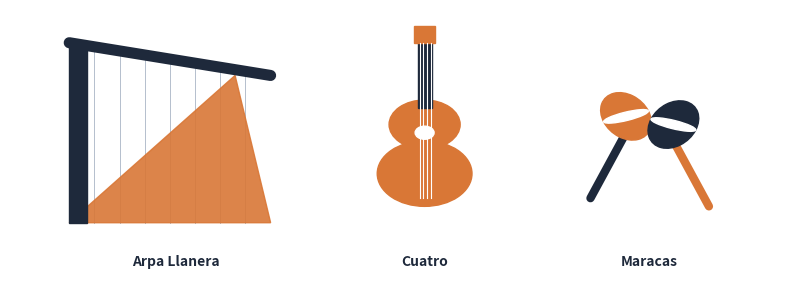

Write the Python code that produced this figure.
import matplotlib.pyplot as plt
import matplotlib.patches as patches
import os

print("\n=== GENERADOR VECTORIAL FORZADO A SVG (CYBERPUPPETS) ===")
print("Modelando siluetas limpias para el ensamble instrumental...")

# 1. Configuración de la paleta de colores del Dashboard
color_fondo = "#FFFFFF"       # Fondo de la tarjeta blanca
color_principal = "#D97736"   # Terracota corporativo
color_secundario = "#1E293B"  # Gris pizarra oscuro
color_lineas = "#94A3B8"      # Gris suave para cuerdas

# 2. Inicializar el lienzo de dibujo
fig, ax = plt.subplots(figsize=(8, 3), facecolor=color_fondo)
ax.set_facecolor(color_fondo)

# --- DIBUJO DEL ARPA LLANERA (Izquierda) ---
ax.add_patch(patches.Rectangle((-2.5, 0.2), 0.15, 2.2, color=color_secundario, zorder=3))
ax.plot([-2.5, -0.8], [2.4, 2.0], color=color_secundario, lw=8, solid_capstyle='round', zorder=3)
caja_x = [-2.5, -0.8, -1.1, -2.5]
caja_y = [0.2, 0.2, 2.0, 0.2]
ax.fill(caja_x, caja_y, color=color_principal, alpha=0.9, zorder=2)
for i in range(1, 8):
    factor = i / 8.0
    x_cuerda = -2.5 + (1.7 * factor)
    y_top = 2.4 - (0.4 * factor)
    ax.plot([x_cuerda, x_cuerda], [0.2, y_top], color=color_lineas, lw=0.7, alpha=0.7, zorder=1)
ax.text(-1.6, -0.2, "Arpa Llanera", ha="center", va="top", fontsize=10, fontweight="bold", color=color_secundario)

# --- DIBUJO DEL CUATRO (Centro) ---
ax.add_patch(patches.Circle((0.5, 0.8), 0.4, color=color_principal, zorder=2))
ax.add_patch(patches.Circle((0.5, 1.4), 0.3, color=color_principal, zorder=2))
ax.add_patch(patches.Circle((0.5, 1.3), 0.08, color=color_fondo, zorder=3))
ax.add_patch(patches.Rectangle((0.44, 1.6), 0.12, 0.8, color=color_secundario, zorder=2))
ax.add_patch(patches.Rectangle((0.41, 2.4), 0.18, 0.2, color=color_principal, zorder=3))
for dx in [-0.04, -0.01, 0.02, 0.05]:
    ax.plot([0.5 + dx, 0.5 + dx], [0.5, 2.4], color="#FFFFFF", lw=0.8, zorder=4)
ax.text(0.5, -0.2, "Cuatro", ha="center", va="top", fontsize=10, fontweight="bold", color=color_secundario)

# --- DIBUJO DE LAS MARACAS (Derecha) ---
ax.add_patch(patches.Ellipse((2.2, 1.5), 0.4, 0.6, angle=20, color=color_principal, zorder=2))
ax.plot([2.2, 1.9], [1.3, 0.5], color=color_secundario, lw=6, solid_capstyle='round', zorder=1)
ax.add_patch(patches.Ellipse((2.2, 1.5), 0.4, 0.1, angle=20, color=color_fondo, zorder=3))
ax.add_patch(patches.Ellipse((2.6, 1.4), 0.4, 0.6, angle=-20, color=color_secundario, zorder=2))
ax.plot([2.6, 2.9], [1.2, 0.4], color=color_principal, lw=6, solid_capstyle='round', zorder=1)
ax.add_patch(patches.Ellipse((2.6, 1.4), 0.4, 0.1, angle=-20, color=color_fondo, zorder=3))
ax.text(2.4, -0.2, "Maracas", ha="center", va="top", fontsize=10, fontweight="bold", color=color_secundario)

# 3. Ajustes finales del lienzo
ax.set_xlim(-3.0, 3.5)
ax.set_ylim(-0.5, 2.8)
ax.set_axis_off()
plt.tight_layout()

# 4. RUTAS DE DESTINO CON EXPRESIÓN RESTRITA A SVG
# Nota: En tu mensaje mencionas "Joropo-ppal". Si en tu base de datos o HTML llamaste
# a la imagen "Joropo-ppal.svg" en lugar de "inst_joropo.svg", cambia el nombre aquí abajo:
nombre_archivo = "inst_joropo.svg"  # O cámbialo a "Joropo-ppal.svg" según tu plantilla HTML

ruta_destino = os.path.join(r"D:\proyecto\WRO1\danceapp\static\danceapp\images", nombre_archivo)
os.makedirs(os.path.dirname(ruta_destino), exist_ok=True)

# 5. GUARDADO SEGURO DE FORMATO VECTORIAL ORIGINAL (.svg)
# Aquí obligamos explícitamente a Matplotlib a compilar en código de vectores xml
plt.savefig(
    ruta_destino, 
    format='svg',           # <--- ESTO OBLIGA A QUE NO SEA JPG
    bbox_inches='tight', 
    facecolor=fig.get_facecolor(), 
    edgecolor='none'
)
plt.close(fig)

print(f"\n¡Verificado! Se ha forzado y creado con éxito el archivo VECTORIAL en:")
print(f"-> {ruta_destino}")
